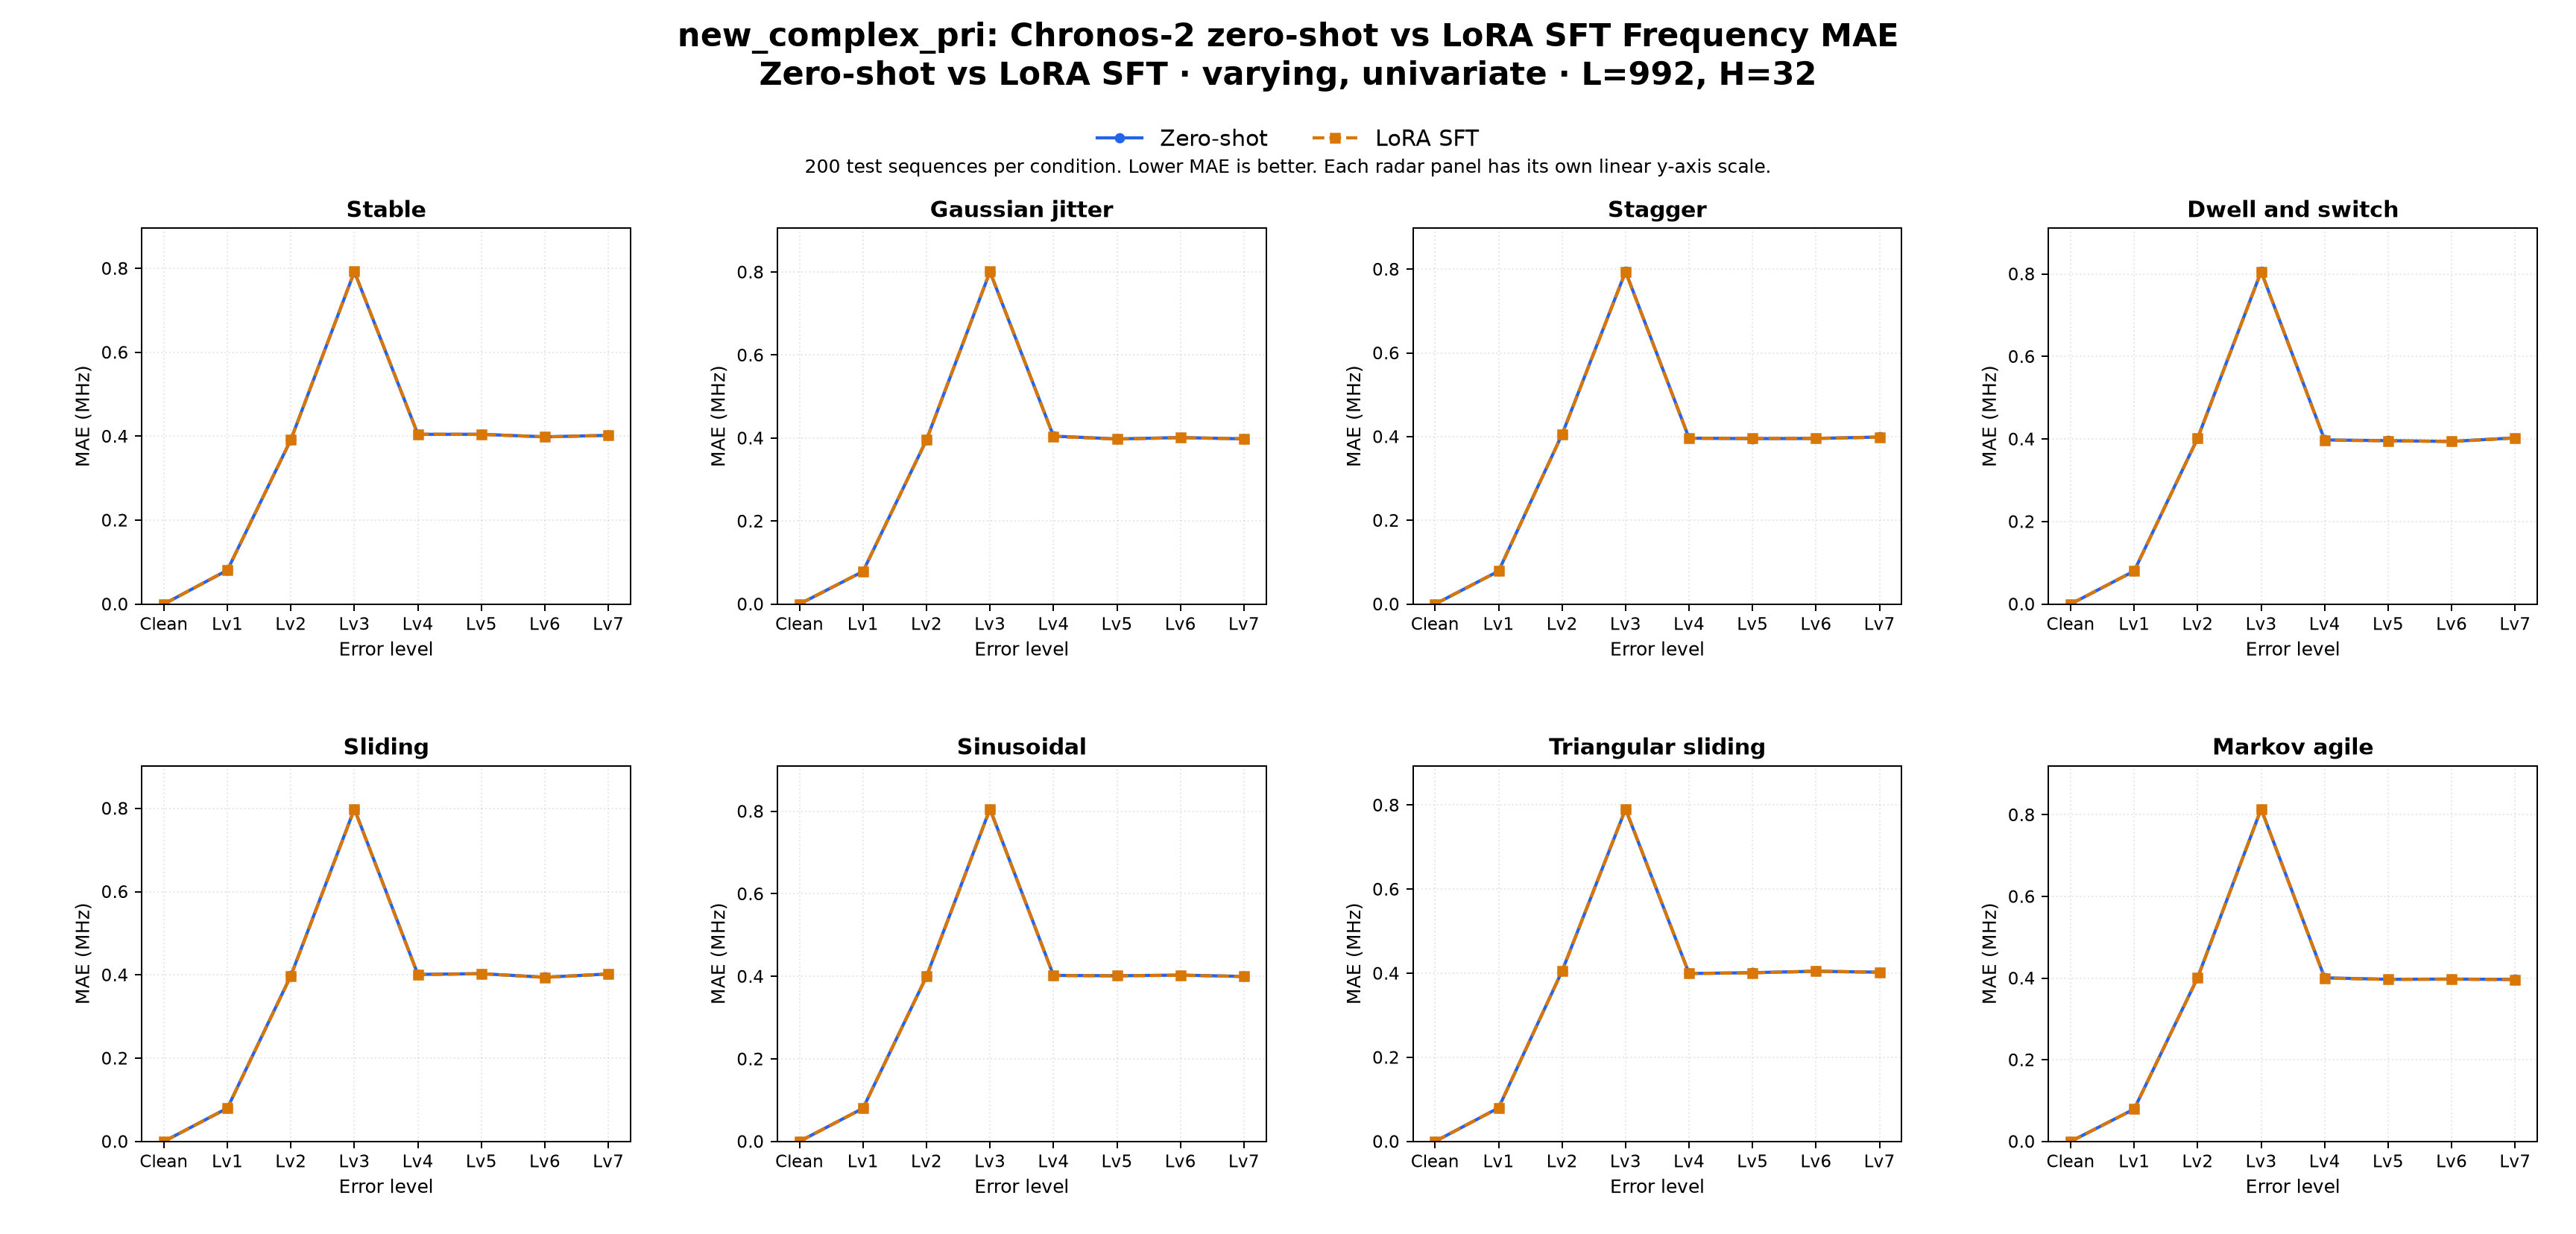

Data behind this chart, as committed beside it:
dataset_family, comparison, regime_label, task, target, context_len, horizon, held_setting, profile, radar_type, error_level, left_label, right_label, mae_left, mae_right, delta_right_minus_left, unit, test_sequences_each
new_complex_pri, zero_shot_vs_sft, zero-shot vs LoRA SFT, Frequency, Frequency, 992, 32, varying, univariate, varying, stable, clean, Zero-shot, LoRA SFT, 0.0, 0.0, 0.0, MHz, 200
new_complex_pri, zero_shot_vs_sft, zero-shot vs LoRA SFT, Frequency, Frequency, 992, 32, varying, univariate, varying, stable, error_lv1, Zero-shot, LoRA SFT, 0.08076, 0.08077, 9.155273437505551e-06, MHz, 200
new_complex_pri, zero_shot_vs_sft, zero-shot vs LoRA SFT, Frequency, Frequency, 992, 32, varying, univariate, varying, stable, error_lv2, Zero-shot, LoRA SFT, 0.3919, 0.3917, -0.0002162, MHz, 200
new_complex_pri, zero_shot_vs_sft, zero-shot vs LoRA SFT, Frequency, Frequency, 992, 32, varying, univariate, varying, stable, error_lv3, Zero-shot, LoRA SFT, 0.7921, 0.7925, 0.0003897, MHz, 200
new_complex_pri, zero_shot_vs_sft, zero-shot vs LoRA SFT, Frequency, Frequency, 992, 32, varying, univariate, varying, stable, error_lv4, Zero-shot, LoRA SFT, 0.4046, 0.4048, 0.0002141, MHz, 200
new_complex_pri, zero_shot_vs_sft, zero-shot vs LoRA SFT, Frequency, Frequency, 992, 32, varying, univariate, varying, stable, error_lv5, Zero-shot, LoRA SFT, 0.4046, 0.4044, -0.0002841, MHz, 200
new_complex_pri, zero_shot_vs_sft, zero-shot vs LoRA SFT, Frequency, Frequency, 992, 32, varying, univariate, varying, stable, error_lv6, Zero-shot, LoRA SFT, 0.3986, 0.3984, -0.0001715, MHz, 200
new_complex_pri, zero_shot_vs_sft, zero-shot vs LoRA SFT, Frequency, Frequency, 992, 32, varying, univariate, varying, stable, error_lv7, Zero-shot, LoRA SFT, 0.4021, 0.4019, -0.0001839, MHz, 200
new_complex_pri, zero_shot_vs_sft, zero-shot vs LoRA SFT, Frequency, Frequency, 992, 32, varying, univariate, varying, jitter, clean, Zero-shot, LoRA SFT, 0.0, 0.0, 0.0, MHz, 200
new_complex_pri, zero_shot_vs_sft, zero-shot vs LoRA SFT, Frequency, Frequency, 992, 32, varying, univariate, varying, jitter, error_lv1, Zero-shot, LoRA SFT, 0.07857, 0.07862, 4.806518554688333e-05, MHz, 200
new_complex_pri, zero_shot_vs_sft, zero-shot vs LoRA SFT, Frequency, Frequency, 992, 32, varying, univariate, varying, jitter, error_lv2, Zero-shot, LoRA SFT, 0.3956, 0.3954, -0.0001749, MHz, 200
new_complex_pri, zero_shot_vs_sft, zero-shot vs LoRA SFT, Frequency, Frequency, 992, 32, varying, univariate, varying, jitter, error_lv3, Zero-shot, LoRA SFT, 0.8008, 0.8013, 0.0005388, MHz, 200
new_complex_pri, zero_shot_vs_sft, zero-shot vs LoRA SFT, Frequency, Frequency, 992, 32, varying, univariate, varying, jitter, error_lv4, Zero-shot, LoRA SFT, 0.4047, 0.4041, -0.0005759, MHz, 200
new_complex_pri, zero_shot_vs_sft, zero-shot vs LoRA SFT, Frequency, Frequency, 992, 32, varying, univariate, varying, jitter, error_lv5, Zero-shot, LoRA SFT, 0.398, 0.3975, -0.0005029, MHz, 200
new_complex_pri, zero_shot_vs_sft, zero-shot vs LoRA SFT, Frequency, Frequency, 992, 32, varying, univariate, varying, jitter, error_lv6, Zero-shot, LoRA SFT, 0.4012, 0.401, -0.0002396, MHz, 200
new_complex_pri, zero_shot_vs_sft, zero-shot vs LoRA SFT, Frequency, Frequency, 992, 32, varying, univariate, varying, jitter, error_lv7, Zero-shot, LoRA SFT, 0.3981, 0.3983, 0.000177, MHz, 200
new_complex_pri, zero_shot_vs_sft, zero-shot vs LoRA SFT, Frequency, Frequency, 992, 32, varying, univariate, varying, stagger, clean, Zero-shot, LoRA SFT, 0.0, 0.0, 0.0, MHz, 200
new_complex_pri, zero_shot_vs_sft, zero-shot vs LoRA SFT, Frequency, Frequency, 992, 32, varying, univariate, varying, stagger, error_lv1, Zero-shot, LoRA SFT, 0.07867, 0.07863, -3.7384033203122224e-05, MHz, 200
new_complex_pri, zero_shot_vs_sft, zero-shot vs LoRA SFT, Frequency, Frequency, 992, 32, varying, univariate, varying, stagger, error_lv2, Zero-shot, LoRA SFT, 0.4054, 0.4052, -0.0002515, MHz, 200
new_complex_pri, zero_shot_vs_sft, zero-shot vs LoRA SFT, Frequency, Frequency, 992, 32, varying, univariate, varying, stagger, error_lv3, Zero-shot, LoRA SFT, 0.7945, 0.7936, -0.0008432, MHz, 200
new_complex_pri, zero_shot_vs_sft, zero-shot vs LoRA SFT, Frequency, Frequency, 992, 32, varying, univariate, varying, stagger, error_lv4, Zero-shot, LoRA SFT, 0.3963, 0.3962, -0.0001743, MHz, 200
new_complex_pri, zero_shot_vs_sft, zero-shot vs LoRA SFT, Frequency, Frequency, 992, 32, varying, univariate, varying, stagger, error_lv5, Zero-shot, LoRA SFT, 0.3952, 0.3957, 0.0004944, MHz, 200
new_complex_pri, zero_shot_vs_sft, zero-shot vs LoRA SFT, Frequency, Frequency, 992, 32, varying, univariate, varying, stagger, error_lv6, Zero-shot, LoRA SFT, 0.3957, 0.3958, 7.17163085937611e-05, MHz, 200
new_complex_pri, zero_shot_vs_sft, zero-shot vs LoRA SFT, Frequency, Frequency, 992, 32, varying, univariate, varying, stagger, error_lv7, Zero-shot, LoRA SFT, 0.3991, 0.3987, -0.0004686, MHz, 200
new_complex_pri, zero_shot_vs_sft, zero-shot vs LoRA SFT, Frequency, Frequency, 992, 32, varying, univariate, varying, dwell_and_switch, clean, Zero-shot, LoRA SFT, 0.0, 0.0, 0.0, MHz, 200
new_complex_pri, zero_shot_vs_sft, zero-shot vs LoRA SFT, Frequency, Frequency, 992, 32, varying, univariate, varying, dwell_and_switch, error_lv1, Zero-shot, LoRA SFT, 0.08003, 0.07997, -6.39343261718689e-05, MHz, 200
new_complex_pri, zero_shot_vs_sft, zero-shot vs LoRA SFT, Frequency, Frequency, 992, 32, varying, univariate, varying, dwell_and_switch, error_lv2, Zero-shot, LoRA SFT, 0.4022, 0.4018, -0.0003912, MHz, 200
new_complex_pri, zero_shot_vs_sft, zero-shot vs LoRA SFT, Frequency, Frequency, 992, 32, varying, univariate, varying, dwell_and_switch, error_lv3, Zero-shot, LoRA SFT, 0.8059, 0.8056, -0.0002245, MHz, 200
new_complex_pri, zero_shot_vs_sft, zero-shot vs LoRA SFT, Frequency, Frequency, 992, 32, varying, univariate, varying, dwell_and_switch, error_lv4, Zero-shot, LoRA SFT, 0.3977, 0.3972, -0.0005939, MHz, 200
new_complex_pri, zero_shot_vs_sft, zero-shot vs LoRA SFT, Frequency, Frequency, 992, 32, varying, univariate, varying, dwell_and_switch, error_lv5, Zero-shot, LoRA SFT, 0.396, 0.3957, -0.0002936, MHz, 200
new_complex_pri, zero_shot_vs_sft, zero-shot vs LoRA SFT, Frequency, Frequency, 992, 32, varying, univariate, varying, dwell_and_switch, error_lv6, Zero-shot, LoRA SFT, 0.3941, 0.394, -8.056640625003775e-05, MHz, 200
new_complex_pri, zero_shot_vs_sft, zero-shot vs LoRA SFT, Frequency, Frequency, 992, 32, varying, univariate, varying, dwell_and_switch, error_lv7, Zero-shot, LoRA SFT, 0.4029, 0.4024, -0.0004893, MHz, 200
new_complex_pri, zero_shot_vs_sft, zero-shot vs LoRA SFT, Frequency, Frequency, 992, 32, varying, univariate, varying, sliding, clean, Zero-shot, LoRA SFT, 0.0, 0.0, 0.0, MHz, 200
new_complex_pri, zero_shot_vs_sft, zero-shot vs LoRA SFT, Frequency, Frequency, 992, 32, varying, univariate, varying, sliding, error_lv1, Zero-shot, LoRA SFT, 0.07992, 0.0799, -1.8615722656253886e-05, MHz, 200
new_complex_pri, zero_shot_vs_sft, zero-shot vs LoRA SFT, Frequency, Frequency, 992, 32, varying, univariate, varying, sliding, error_lv2, Zero-shot, LoRA SFT, 0.3984, 0.3976, -0.0008054, MHz, 200
new_complex_pri, zero_shot_vs_sft, zero-shot vs LoRA SFT, Frequency, Frequency, 992, 32, varying, univariate, varying, sliding, error_lv3, Zero-shot, LoRA SFT, 0.7986, 0.798, -0.0006474, MHz, 200
new_complex_pri, zero_shot_vs_sft, zero-shot vs LoRA SFT, Frequency, Frequency, 992, 32, varying, univariate, varying, sliding, error_lv4, Zero-shot, LoRA SFT, 0.4012, 0.4005, -0.0006966, MHz, 200
new_complex_pri, zero_shot_vs_sft, zero-shot vs LoRA SFT, Frequency, Frequency, 992, 32, varying, univariate, varying, sliding, error_lv5, Zero-shot, LoRA SFT, 0.403, 0.4028, -0.0001642, MHz, 200
new_complex_pri, zero_shot_vs_sft, zero-shot vs LoRA SFT, Frequency, Frequency, 992, 32, varying, univariate, varying, sliding, error_lv6, Zero-shot, LoRA SFT, 0.3943, 0.3941, -0.0002159, MHz, 200
new_complex_pri, zero_shot_vs_sft, zero-shot vs LoRA SFT, Frequency, Frequency, 992, 32, varying, univariate, varying, sliding, error_lv7, Zero-shot, LoRA SFT, 0.4022, 0.402, -0.0001865, MHz, 200
new_complex_pri, zero_shot_vs_sft, zero-shot vs LoRA SFT, Frequency, Frequency, 992, 32, varying, univariate, varying, sinusoidal, clean, Zero-shot, LoRA SFT, 0.0, 0.0, 0.0, MHz, 200
new_complex_pri, zero_shot_vs_sft, zero-shot vs LoRA SFT, Frequency, Frequency, 992, 32, varying, univariate, varying, sinusoidal, error_lv1, Zero-shot, LoRA SFT, 0.08023, 0.08022, -9.765625000004996e-06, MHz, 200
new_complex_pri, zero_shot_vs_sft, zero-shot vs LoRA SFT, Frequency, Frequency, 992, 32, varying, univariate, varying, sinusoidal, error_lv2, Zero-shot, LoRA SFT, 0.3998, 0.3996, -0.0001405, MHz, 200
new_complex_pri, zero_shot_vs_sft, zero-shot vs LoRA SFT, Frequency, Frequency, 992, 32, varying, univariate, varying, sinusoidal, error_lv3, Zero-shot, LoRA SFT, 0.8058, 0.805, -0.0008095, MHz, 200
new_complex_pri, zero_shot_vs_sft, zero-shot vs LoRA SFT, Frequency, Frequency, 992, 32, varying, univariate, varying, sinusoidal, error_lv4, Zero-shot, LoRA SFT, 0.4024, 0.402, -0.0004045, MHz, 200
new_complex_pri, zero_shot_vs_sft, zero-shot vs LoRA SFT, Frequency, Frequency, 992, 32, varying, univariate, varying, sinusoidal, error_lv5, Zero-shot, LoRA SFT, 0.4015, 0.4014, -7.263183593747558e-05, MHz, 200
new_complex_pri, zero_shot_vs_sft, zero-shot vs LoRA SFT, Frequency, Frequency, 992, 32, varying, univariate, varying, sinusoidal, error_lv6, Zero-shot, LoRA SFT, 0.4031, 0.4026, -0.000511, MHz, 200
new_complex_pri, zero_shot_vs_sft, zero-shot vs LoRA SFT, Frequency, Frequency, 992, 32, varying, univariate, varying, sinusoidal, error_lv7, Zero-shot, LoRA SFT, 0.3998, 0.3996, -0.0002124, MHz, 200
new_complex_pri, zero_shot_vs_sft, zero-shot vs LoRA SFT, Frequency, Frequency, 992, 32, varying, univariate, varying, triangular_sliding, clean, Zero-shot, LoRA SFT, 0.0, 0.0, 0.0, MHz, 200
new_complex_pri, zero_shot_vs_sft, zero-shot vs LoRA SFT, Frequency, Frequency, 992, 32, varying, univariate, varying, triangular_sliding, error_lv1, Zero-shot, LoRA SFT, 0.07974, 0.07967, -7.095336914063333e-05, MHz, 200
new_complex_pri, zero_shot_vs_sft, zero-shot vs LoRA SFT, Frequency, Frequency, 992, 32, varying, univariate, varying, triangular_sliding, error_lv2, Zero-shot, LoRA SFT, 0.4053, 0.4052, -0.0001105, MHz, 200
new_complex_pri, zero_shot_vs_sft, zero-shot vs LoRA SFT, Frequency, Frequency, 992, 32, varying, univariate, varying, triangular_sliding, error_lv3, Zero-shot, LoRA SFT, 0.7904, 0.7909, 0.0005243, MHz, 200
new_complex_pri, zero_shot_vs_sft, zero-shot vs LoRA SFT, Frequency, Frequency, 992, 32, varying, univariate, varying, triangular_sliding, error_lv4, Zero-shot, LoRA SFT, 0.3994, 0.3995, 7.85827636718972e-05, MHz, 200
new_complex_pri, zero_shot_vs_sft, zero-shot vs LoRA SFT, Frequency, Frequency, 992, 32, varying, univariate, varying, triangular_sliding, error_lv5, Zero-shot, LoRA SFT, 0.4014, 0.401, -0.0004436, MHz, 200
new_complex_pri, zero_shot_vs_sft, zero-shot vs LoRA SFT, Frequency, Frequency, 992, 32, varying, univariate, varying, triangular_sliding, error_lv6, Zero-shot, LoRA SFT, 0.4049, 0.4048, -4.928588867192385e-05, MHz, 200
new_complex_pri, zero_shot_vs_sft, zero-shot vs LoRA SFT, Frequency, Frequency, 992, 32, varying, univariate, varying, triangular_sliding, error_lv7, Zero-shot, LoRA SFT, 0.4025, 0.4024, -0.00015, MHz, 200
new_complex_pri, zero_shot_vs_sft, zero-shot vs LoRA SFT, Frequency, Frequency, 992, 32, varying, univariate, varying, markov_agile, clean, Zero-shot, LoRA SFT, 0.0, 0.0, 0.0, MHz, 200
new_complex_pri, zero_shot_vs_sft, zero-shot vs LoRA SFT, Frequency, Frequency, 992, 32, varying, univariate, varying, markov_agile, error_lv1, Zero-shot, LoRA SFT, 0.07924, 0.07919, -4.318237304687389e-05, MHz, 200
new_complex_pri, zero_shot_vs_sft, zero-shot vs LoRA SFT, Frequency, Frequency, 992, 32, varying, univariate, varying, markov_agile, error_lv2, Zero-shot, LoRA SFT, 0.4013, 0.401, -0.000336, MHz, 200
new_complex_pri, zero_shot_vs_sft, zero-shot vs LoRA SFT, Frequency, Frequency, 992, 32, varying, univariate, varying, markov_agile, error_lv3, Zero-shot, LoRA SFT, 0.8145, 0.8143, -0.0001869, MHz, 200
... 4 more rows
